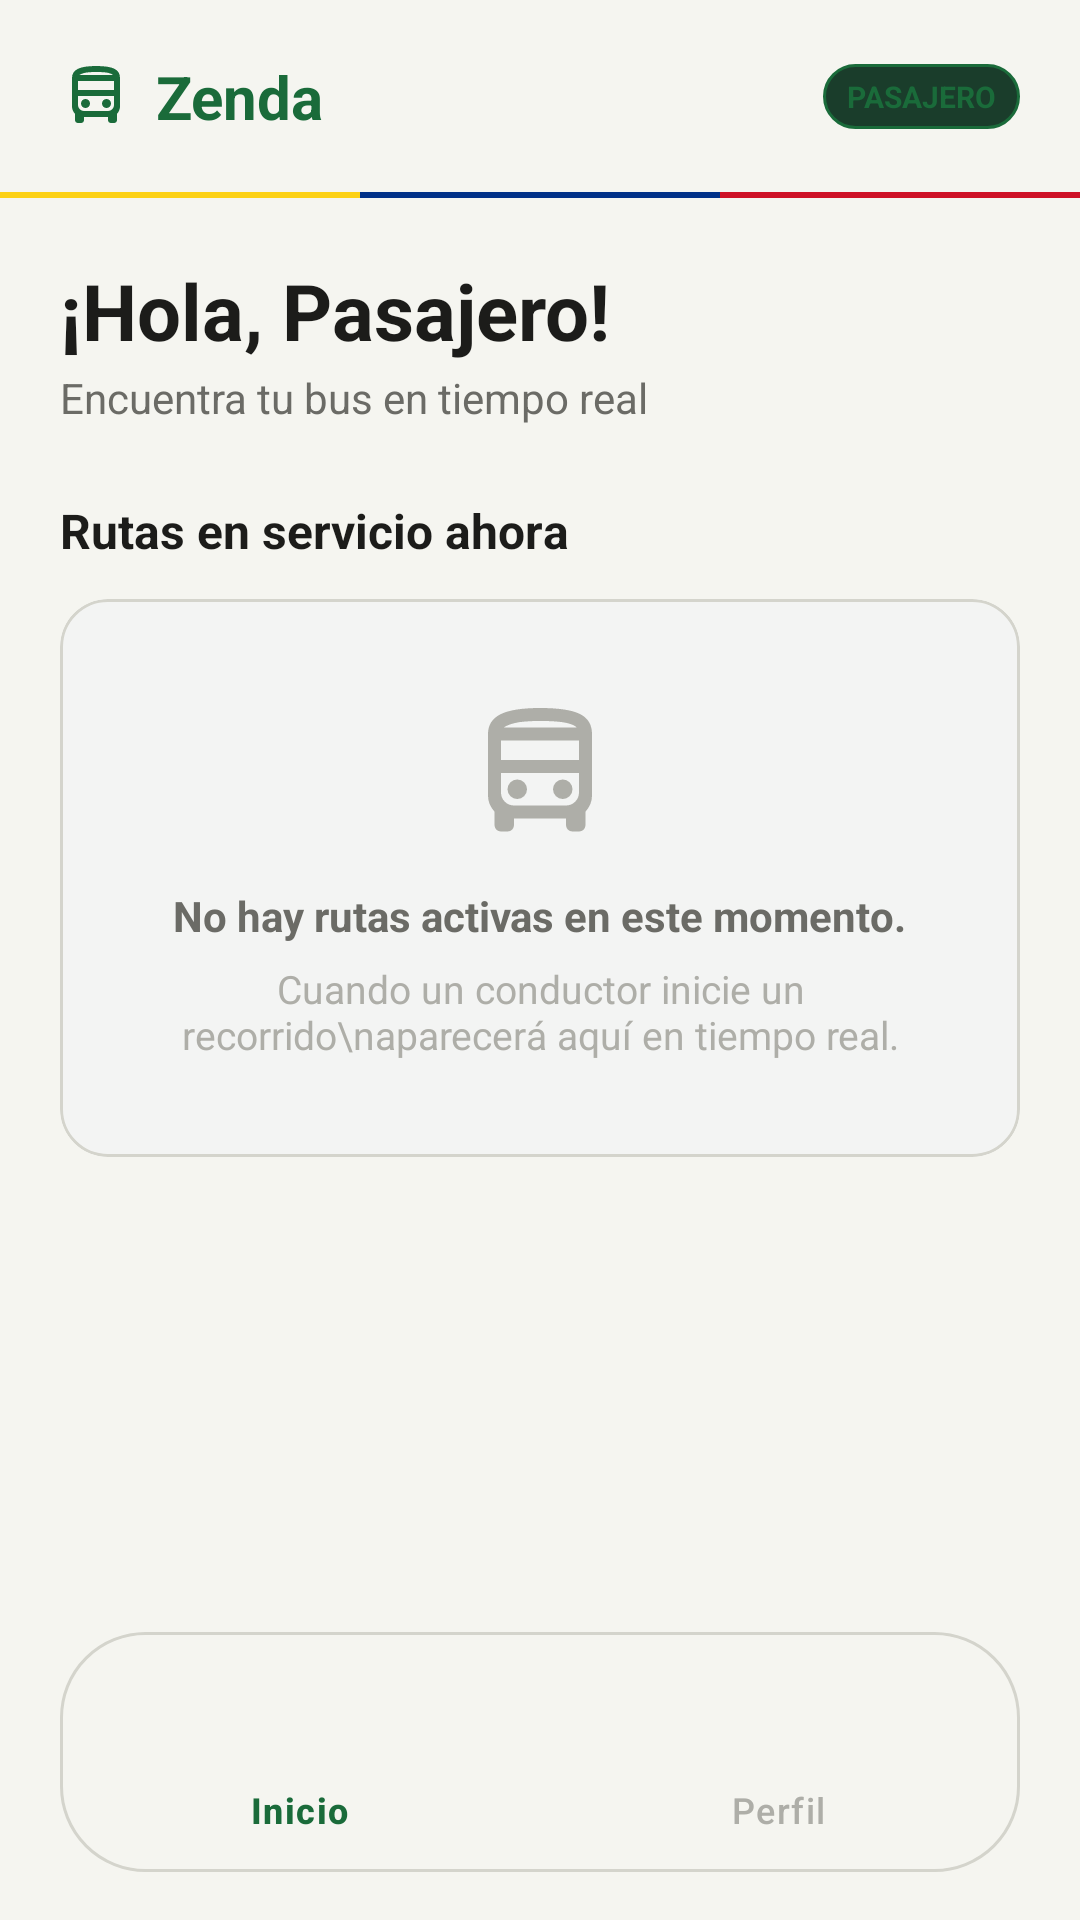

Produce the Android XML layout that renders to this screen, including the resource entries it uses.
<!-- AndroidManifest.xml: application theme Theme.ProyectoDefinitivo -->
<!-- res/layout/activity_pasajero_home.xml -->
<?xml version="1.0" encoding="utf-8"?>
<androidx.constraintlayout.widget.ConstraintLayout
        xmlns:android="http://schemas.android.com/apk/res/android"
        xmlns:app="http://schemas.android.com/apk/res-auto"
        android:layout_width="match_parent"
        android:layout_height="match_parent"
        android:background="@color/bg_zenda">
    
    <androidx.constraintlayout.widget.ConstraintLayout
            android:id="@+id/topBar"
            android:layout_width="match_parent"
            android:layout_height="64dp"
            android:paddingHorizontal="20dp"
            android:background="@color/bg_zenda"
            app:layout_constraintTop_toTopOf="parent"
            app:layout_constraintStart_toStartOf="parent"
            app:layout_constraintEnd_toEndOf="parent">
        <ImageView
                android:id="@+id/ivLogo"
                android:layout_width="24dp"
                android:layout_height="24dp"
                android:src="@drawable/ic_bus"
                app:tint="@color/primary_zenda"
                app:layout_constraintTop_toTopOf="parent"
                app:layout_constraintBottom_toBottomOf="parent"
                app:layout_constraintStart_toStartOf="parent"/>
        <TextView
                android:layout_width="wrap_content"
                android:layout_height="wrap_content"
                android:text="Zenda"
                android:textColor="@color/primary_zenda"
                android:textStyle="bold"
                android:textSize="20sp"
                android:layout_marginStart="8dp"
                app:layout_constraintTop_toTopOf="@id/ivLogo"
                app:layout_constraintBottom_toBottomOf="@id/ivLogo"
                app:layout_constraintStart_toEndOf="@id/ivLogo"/>
        <TextView
                android:id="@+id/tvBadgePasajero"
                android:layout_width="wrap_content"
                android:layout_height="wrap_content"
                android:text="PASAJERO"
                android:textSize="10sp"
                android:textStyle="bold"
                android:textColor="@color/primary_zenda"
                android:background="@drawable/bg_live_badge"
                android:paddingHorizontal="8dp"
                android:paddingVertical="4dp"
                app:layout_constraintTop_toTopOf="parent"
                app:layout_constraintBottom_toBottomOf="parent"
                app:layout_constraintEnd_toEndOf="parent"/>
    </androidx.constraintlayout.widget.ConstraintLayout>
    
    <LinearLayout
            android:id="@+id/identityBar"
            android:layout_width="match_parent"
            android:layout_height="2dp"
            android:orientation="horizontal"
            app:layout_constraintTop_toBottomOf="@id/topBar"
            app:layout_constraintStart_toStartOf="parent"
            app:layout_constraintEnd_toEndOf="parent">
        <View android:layout_width="0dp" android:layout_height="match_parent"
                android:layout_weight="1" android:background="@color/accent_yellow"/>
        <View android:layout_width="0dp" android:layout_height="match_parent"
                android:layout_weight="1" android:background="@color/accent_blue"/>
        <View android:layout_width="0dp" android:layout_height="match_parent"
                android:layout_weight="1" android:background="@color/accent_red"/>
    </LinearLayout>
    
    <androidx.core.widget.NestedScrollView
            android:layout_width="match_parent"
            android:layout_height="0dp"
            app:layout_constraintTop_toBottomOf="@id/identityBar"
            app:layout_constraintBottom_toTopOf="@id/bottomNavPasajero"
            app:layout_constraintStart_toStartOf="parent"
            app:layout_constraintEnd_toEndOf="parent">
        <LinearLayout
                android:layout_width="match_parent"
                android:layout_height="wrap_content"
                android:orientation="vertical"
                android:padding="20dp"
                android:paddingBottom="100dp">
            
            <TextView
                    android:id="@+id/tvGreeting"
                    android:layout_width="wrap_content"
                    android:layout_height="wrap_content"
                    android:text="¡Hola, Pasajero!"
                    android:textSize="26sp"
                    android:textStyle="bold"
                    android:textColor="@color/text_main"/>
            <TextView
                    android:layout_width="wrap_content"
                    android:layout_height="wrap_content"
                    android:text="Encuentra tu bus en tiempo real"
                    android:textColor="@color/text_variant"
                    android:textSize="14sp"
                    android:layout_marginTop="2dp"/>
            
            <TextView
                    android:layout_width="wrap_content"
                    android:layout_height="wrap_content"
                    android:text="Rutas en servicio ahora"
                    android:textSize="16sp"
                    android:textStyle="bold"
                    android:textColor="@color/text_main"
                    android:layout_marginTop="24dp"
                    android:layout_marginBottom="12dp"/>
            
            <com.google.android.material.card.MaterialCardView
                    android:id="@+id/cardEmptyState"
                    android:layout_width="match_parent"
                    android:layout_height="wrap_content"
                    android:visibility="visible"
                    app:cardElevation="0dp"
                    app:cardCornerRadius="16dp"
                    app:cardBackgroundColor="@color/surface_container_low"
                    app:strokeColor="@color/input_stroke"
                    app:strokeWidth="1dp">
                <LinearLayout
                        android:layout_width="match_parent"
                        android:layout_height="wrap_content"
                        android:orientation="vertical"
                        android:padding="32dp"
                        android:gravity="center">
                    <ImageView
                            android:layout_width="52dp"
                            android:layout_height="52dp"
                            android:src="@drawable/ic_bus"
                            app:tint="@color/text_hint"/>
                    <TextView
                            android:layout_width="wrap_content"
                            android:layout_height="wrap_content"
                            android:text="No hay rutas activas en este momento."
                            android:textColor="@color/text_variant"
                            android:textSize="14sp"
                            android:textStyle="bold"
                            android:gravity="center"
                            android:layout_marginTop="12dp"/>
                    <TextView
                            android:layout_width="wrap_content"
                            android:layout_height="wrap_content"
                            android:text="Cuando un conductor inicie un recorrido\naparecerá aquí en tiempo real."
                            android:textColor="@color/text_hint"
                            android:textSize="13sp"
                            android:gravity="center"
                            android:layout_marginTop="6dp"/>
                </LinearLayout>
            </com.google.android.material.card.MaterialCardView>
            
            <androidx.recyclerview.widget.RecyclerView
                    android:id="@+id/rvRutasSalientes"
                    android:layout_width="match_parent"
                    android:layout_height="wrap_content"
                    android:nestedScrollingEnabled="false"
                    android:visibility="gone"/>
        </LinearLayout>
    </androidx.core.widget.NestedScrollView>
    
    <com.google.android.material.bottomnavigation.BottomNavigationView
            android:id="@+id/bottomNavPasajero"
            android:layout_width="match_parent"
            android:layout_height="wrap_content"
            android:layout_marginHorizontal="20dp"
            android:layout_marginBottom="16dp"
            android:background="@drawable/bg_bottom_nav"
            app:elevation="8dp"
            app:itemIconTint="@color/nav_icon_selector"
            app:itemTextColor="@color/nav_text_selector"
            app:menu="@menu/bottom_nav_passenger_menu"
            app:labelVisibilityMode="labeled"
            app:layout_constraintBottom_toBottomOf="parent"
            app:layout_constraintStart_toStartOf="parent"
            app:layout_constraintEnd_toEndOf="parent"/>
</androidx.constraintlayout.widget.ConstraintLayout>
<!-- resources referenced by this layout -->
<resources>
  <color name="accent_blue">#003087</color>
  <color name="accent_red">#CE1126</color>
  <color name="accent_yellow">#FCD116</color>
  <color name="bg_zenda">#F5F5F0</color>
  <color name="input_stroke">#D4D4CC</color>
  <color name="primary_zenda">#1A6B3A</color>
  <color name="surface_container_low">#F3F4F3</color>
  <color name="text_hint">#AEAEA8</color>
  <color name="text_main">#1C1C1A</color>
  <color name="text_variant">#6B6B66</color>
  <!-- drawable bg_bottom_nav (drawable) -->
  <?xml version="1.0" encoding="utf-8"?>
  <shape xmlns:android="http://schemas.android.com/apk/res/android"
          android:shape="rectangle">
      <solid android:color="@color/bg_zenda" />
      <corners android:radius="28dp" />
      <stroke android:width="1dp" android:color="@color/input_stroke" />
  </shape>
  <!-- drawable bg_live_badge (drawable) -->
  <?xml version="1.0" encoding="utf-8"?>
  <shape xmlns:android="http://schemas.android.com/apk/res/android"
          android:shape="rectangle">
      <solid android:color="#1A3D2B" />
      <corners android:radius="100dp" />
      <stroke android:width="1dp" android:color="@color/primary_zenda" />
  </shape>
  <!-- drawable ic_bus (drawable) -->
  <vector xmlns:android="http://schemas.android.com/apk/res/android"
      android:width="24dp"
      android:height="24dp"
      android:viewportWidth="960"
      android:viewportHeight="960">
    <path
        android:pathData="M240,840q-17,0 -28.5,-11.5T200,800v-82q-18,-20 -29,-44.5T160,620v-380q0,-83 77,-121.5T480,80q172,0 246,37t74,123v380q0,29 -11,53.5T760,718v82q0,17 -11.5,28.5T720,840h-40q-17,0 -28.5,-11.5T640,800v-40L320,760v40q0,17 -11.5,28.5T280,840h-40ZM482,200h224,-448 224ZM640,480L240,480h480,-80ZM240,400h480v-120L240,280v120ZM382.5,622.5Q400,605 400,580t-17.5,-42.5Q365,520 340,520t-42.5,17.5Q280,555 280,580t17.5,42.5Q315,640 340,640t42.5,-17.5ZM662.5,622.5Q680,605 680,580t-17.5,-42.5Q645,520 620,520t-42.5,17.5Q560,555 560,580t17.5,42.5Q595,640 620,640t42.5,-17.5ZM258,200h448q-15,-17 -64.5,-28.5T482,160q-107,0 -156.5,12.5T258,200ZM320,680h320q33,0 56.5,-23.5T720,600v-120L240,480v120q0,33 23.5,56.5T320,680Z"
        android:fillColor="#e3e3e3"/>
  </vector>
  <style name="Theme.ProyectoDefinitivo" parent="Base.Theme.ProyectoDefinitivo" />
  <style name="Base.Theme.ProyectoDefinitivo" parent="Theme.Material3.DayNight.NoActionBar">
          
          
      </style>
</resources>
